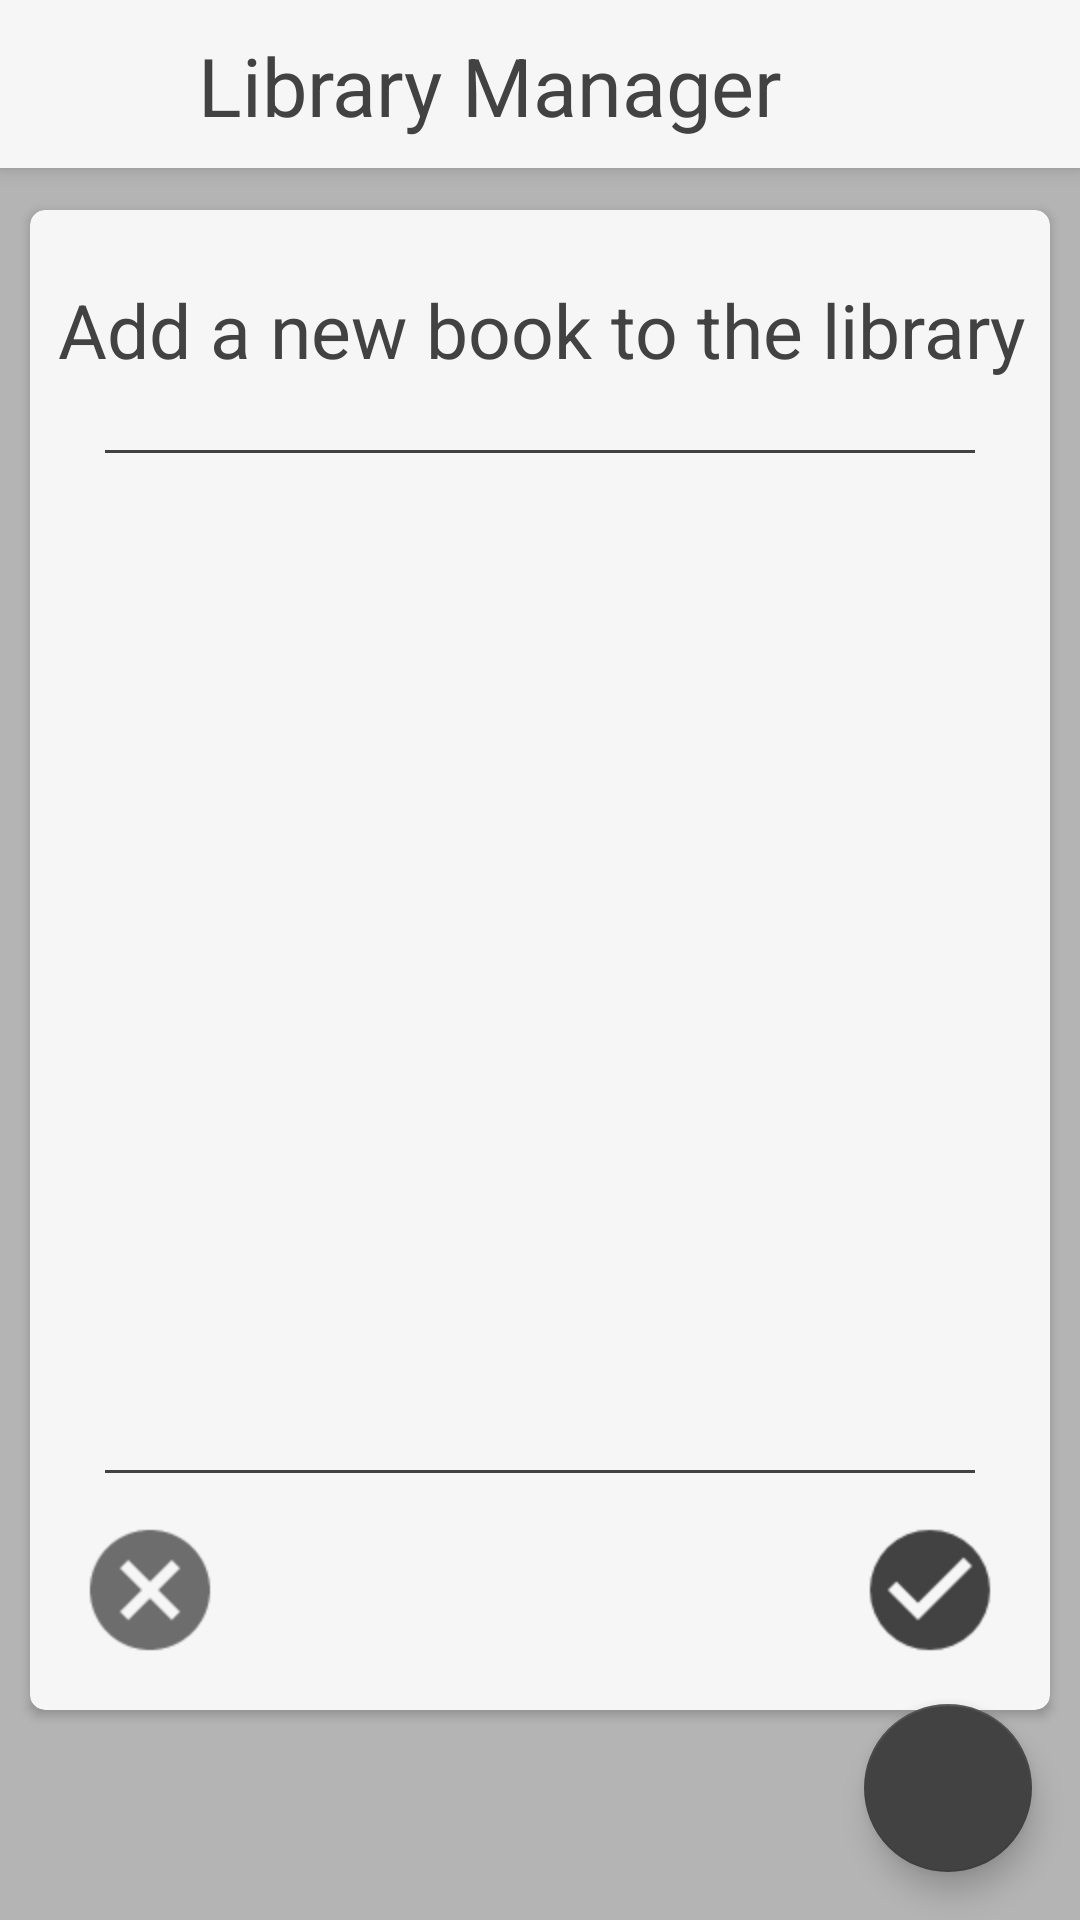

The Android layout XML behind this screen, and the referenced resources:
<!-- AndroidManifest.xml: application theme Theme.LibraryManager -->
<!-- res/layout/main_activity.xml -->
<?xml version="1.0" encoding="utf-8"?>
<androidx.coordinatorlayout.widget.CoordinatorLayout xmlns:android="http://schemas.android.com/apk/res/android"
    xmlns:tools="http://schemas.android.com/tools"
    android:layout_width="match_parent"
    android:layout_height="match_parent">

    <com.google.android.material.appbar.AppBarLayout
        android:id="@+id/appbar"
        android:layout_width="match_parent"
        android:layout_height="?attr/actionBarSize">

        <androidx.appcompat.widget.Toolbar
            android:id="@+id/toolbar"
            android:layout_width="match_parent"
            android:layout_height="?attr/actionBarSize">

            <ImageView
                android:id="@+id/logo_on_bar"
                android:layout_width="35dp"
                android:layout_height="35dp"
                android:contentDescription="@string/app_logo"
                android:src="@drawable/ic_baseline_menu_book_24"
                tools:ignore="SpeakableTextPresentCheck" />

            <TextView
                android:id="@+id/title_on_bar"
                style="@style/TitleText"
                android:layout_width="match_parent"
                android:layout_height="35dp"
                android:layout_marginHorizontal="15dp"
                android:paddingHorizontal="15dp"
                android:text="@string/app_name"
                android:textSize="27sp" />

        </androidx.appcompat.widget.Toolbar>
    </com.google.android.material.appbar.AppBarLayout>

    <ListView
        android:id="@+id/books_list"
        android:layout_width="match_parent"
        android:layout_height="match_parent"
        android:layout_gravity="bottom"
        android:layout_marginTop="70dp"
        tools:ignore="SpeakableTextPresentCheck" />

    <include layout="@layout/add_book_panel"/>

    <com.google.android.material.floatingactionbutton.FloatingActionButton
        android:id="@+id/add_book_button"
        android:layout_width="wrap_content"
        android:layout_height="wrap_content"
        android:layout_gravity="bottom|end"
        android:layout_margin="16dp"
        android:contentDescription="@string/add_button"
        android:src="@drawable/ic_baseline_add_24"
        tools:ignore="SpeakableTextPresentCheck" />

</androidx.coordinatorlayout.widget.CoordinatorLayout>
<!-- res/layout/add_book_panel.xml (included above) -->
<?xml version="1.0" encoding="utf-8"?>
<androidx.constraintlayout.widget.ConstraintLayout xmlns:android="http://schemas.android.com/apk/res/android"
    xmlns:app="http://schemas.android.com/apk/res-auto"
    android:id="@+id/add_book_panel"
    android:layout_width="match_parent"
    android:layout_height="match_parent"
    android:background="#80808080"
    android:visibility="visible">

    <androidx.cardview.widget.CardView
        style="@style/AddBookPanel"
        android:layout_width="match_parent"
        android:layout_height="500dp"
        android:layout_marginHorizontal="10dp"
        android:layout_marginVertical="10dp"
        app:cardCornerRadius="5dp"
        app:layout_constraintBottom_toBottomOf="parent"
        app:layout_constraintEnd_toEndOf="parent"
        app:layout_constraintStart_toStartOf="parent"
        app:layout_constraintTop_toTopOf="parent">

        <androidx.constraintlayout.widget.ConstraintLayout
            android:layout_width="match_parent"
            android:layout_height="match_parent">

            <androidx.constraintlayout.widget.ConstraintLayout
                android:id="@+id/card_header"
                android:layout_width="match_parent"
                android:layout_height="90dp"
                app:layout_constraintEnd_toEndOf="parent"
                app:layout_constraintStart_toStartOf="parent"
                app:layout_constraintTop_toTopOf="parent">

                <TextView
                    style="@style/TitleText"
                    android:layout_width="360dp"
                    android:layout_height="50dp"
                    android:layout_margin="15dp"
                    android:paddingHorizontal="15dp"
                    android:text="@string/add_a_new_book_to_the_library_text"
                    android:textSize="25sp"
                    android:textAlignment="center"
                    android:gravity="center"
                    app:layout_constraintEnd_toEndOf="parent"
                    app:layout_constraintStart_toStartOf="parent"
                    app:layout_constraintTop_toTopOf="parent" />

                <View
                    style="@style/Divider"
                    app:layout_constraintBottom_toBottomOf="parent"
                    app:layout_constraintEnd_toEndOf="parent"
                    app:layout_constraintStart_toStartOf="parent"/>

            </androidx.constraintlayout.widget.ConstraintLayout>

            <androidx.constraintlayout.widget.ConstraintLayout
                android:id="@+id/card_description"
                android:layout_width="match_parent"
                android:layout_height="320dp"
                app:layout_constraintEnd_toEndOf="parent"
                app:layout_constraintStart_toStartOf="parent"
                app:layout_constraintTop_toBottomOf="@id/card_header">

            </androidx.constraintlayout.widget.ConstraintLayout>

            <androidx.constraintlayout.widget.ConstraintLayout
                android:id="@+id/card_footer"
                android:layout_width="match_parent"
                android:layout_height="90dp"
                app:layout_constraintEnd_toEndOf="parent"
                app:layout_constraintStart_toStartOf="parent"
                app:layout_constraintTop_toBottomOf="@id/card_description">

                <View
                    style="@style/Divider"
                    app:layout_constraintTop_toTopOf="parent"
                    app:layout_constraintEnd_toEndOf="parent"
                    app:layout_constraintStart_toStartOf="parent" />

                <ImageButton
                    android:id="@+id/accept_button"
                    android:layout_width="50dp"
                    android:layout_height="50dp"
                    android:layout_margin="15dp"
                    android:backgroundTint="#00FFFFFF"
                    android:contentDescription="@string/accept_button"
                    android:scaleX="2"
                    android:scaleY="2"
                    android:src="@drawable/ic_checkbox_marked_circle"
                    app:layout_constraintEnd_toEndOf="parent"
                    app:layout_constraintBottom_toBottomOf="parent" />

                <ImageButton
                    android:id="@+id/cancel_button"
                    android:layout_width="50dp"
                    android:layout_height="50dp"
                    android:layout_margin="15dp"
                    android:backgroundTint="#00FFFFFF"
                    android:contentDescription="@string/cancel_button"
                    android:scaleX="2"
                    android:scaleY="2"
                    android:src="@drawable/ic_close_circle"
                    app:layout_constraintStart_toStartOf="parent"
                    app:layout_constraintBottom_toBottomOf="parent" />

            </androidx.constraintlayout.widget.ConstraintLayout>

        </androidx.constraintlayout.widget.ConstraintLayout>

    </androidx.cardview.widget.CardView>

</androidx.constraintlayout.widget.ConstraintLayout>
<!-- resources referenced by this layout -->
<resources>
  <!-- drawable ic_checkbox_marked_circle (drawable) -->
  <vector xmlns:android="http://schemas.android.com/apk/res/android"
      android:width="24dp"
      android:height="24dp"
      android:viewportWidth="24"
      android:viewportHeight="24">
    <path
        android:fillColor="@color/grey"
        android:pathData="M10,17L5,12L6.41,10.58L10,14.17L17.59,6.58L19,8M12,2A10,10 0,0 0,2 12A10,10 0,0 0,12 22A10,10 0,0 0,22 12A10,10 0,0 0,12 2Z"/>
  </vector>
  <!-- drawable ic_close_circle (drawable) -->
  <vector xmlns:android="http://schemas.android.com/apk/res/android"
      android:width="24dp"
      android:height="24dp"
      android:viewportWidth="24"
      android:viewportHeight="24">
    <path
        android:fillColor="@color/light_grey"
        android:pathData="M12,2C17.53,2 22,6.47 22,12C22,17.53 17.53,22 12,22C6.47,22 2,17.53 2,12C2,6.47 6.47,2 12,2M15.59,7L12,10.59L8.41,7L7,8.41L10.59,12L7,15.59L8.41,17L12,13.41L15.59,17L17,15.59L13.41,12L17,8.41L15.59,7Z"/>
  </vector>
  <string name="accept_button">Accept</string>
  <string name="add_a_new_book_to_the_library_text">Add a new book to the library</string>
  <string name="add_button">Add a new book</string>
  <string name="app_logo">An open book</string>
  <string name="app_name">Library Manager</string>
  <string name="cancel_button">Cancel</string>
  <style name="AddBookPanel">
          <item name="android:backgroundTint">?attr/colorPrimary</item>
      </style>
  <style name="Divider">
          <item name="android:layout_width">match_parent</item>
          <item name="android:layout_height">1dp</item>
          <item name="android:layout_marginTop">10dp</item>
          <item name="android:layout_marginBottom">9dp</item>
          <item name="android:layout_marginHorizontal">25dp</item>
          <item name="android:background">?attr/colorOnPrimary</item>
      </style>
  <style name="TitleText">
          <item name="android:textColor">@color/grey</item>
      </style>
  <style name="Theme.LibraryManager" parent="Theme.AppCompat.DayNight.NoActionBar">
          
          <item name="colorPrimary">@color/white</item>
          <item name="colorPrimaryVariant">@color/light_white</item>
          <item name="colorOnPrimary">@color/grey</item>
          
          <item name="colorSecondary">@color/white</item>
          <item name="colorSecondaryVariant">@color/light_white</item>
          <item name="colorOnSecondary">@color/grey</item>
          
          <item name="colorAccent">@color/grey</item>
          
          <item name="android:colorBackground">@color/dark_white</item>
      </style>
  <color name="grey">#FF424242</color>
  <color name="light_grey">#FF6D6D6D</color>
  <color name="white">#FFF6F6F6</color>
  <color name="light_white">#FFFFFFFF</color>
  <color name="dark_white">#FFE9E9E9</color>
</resources>
